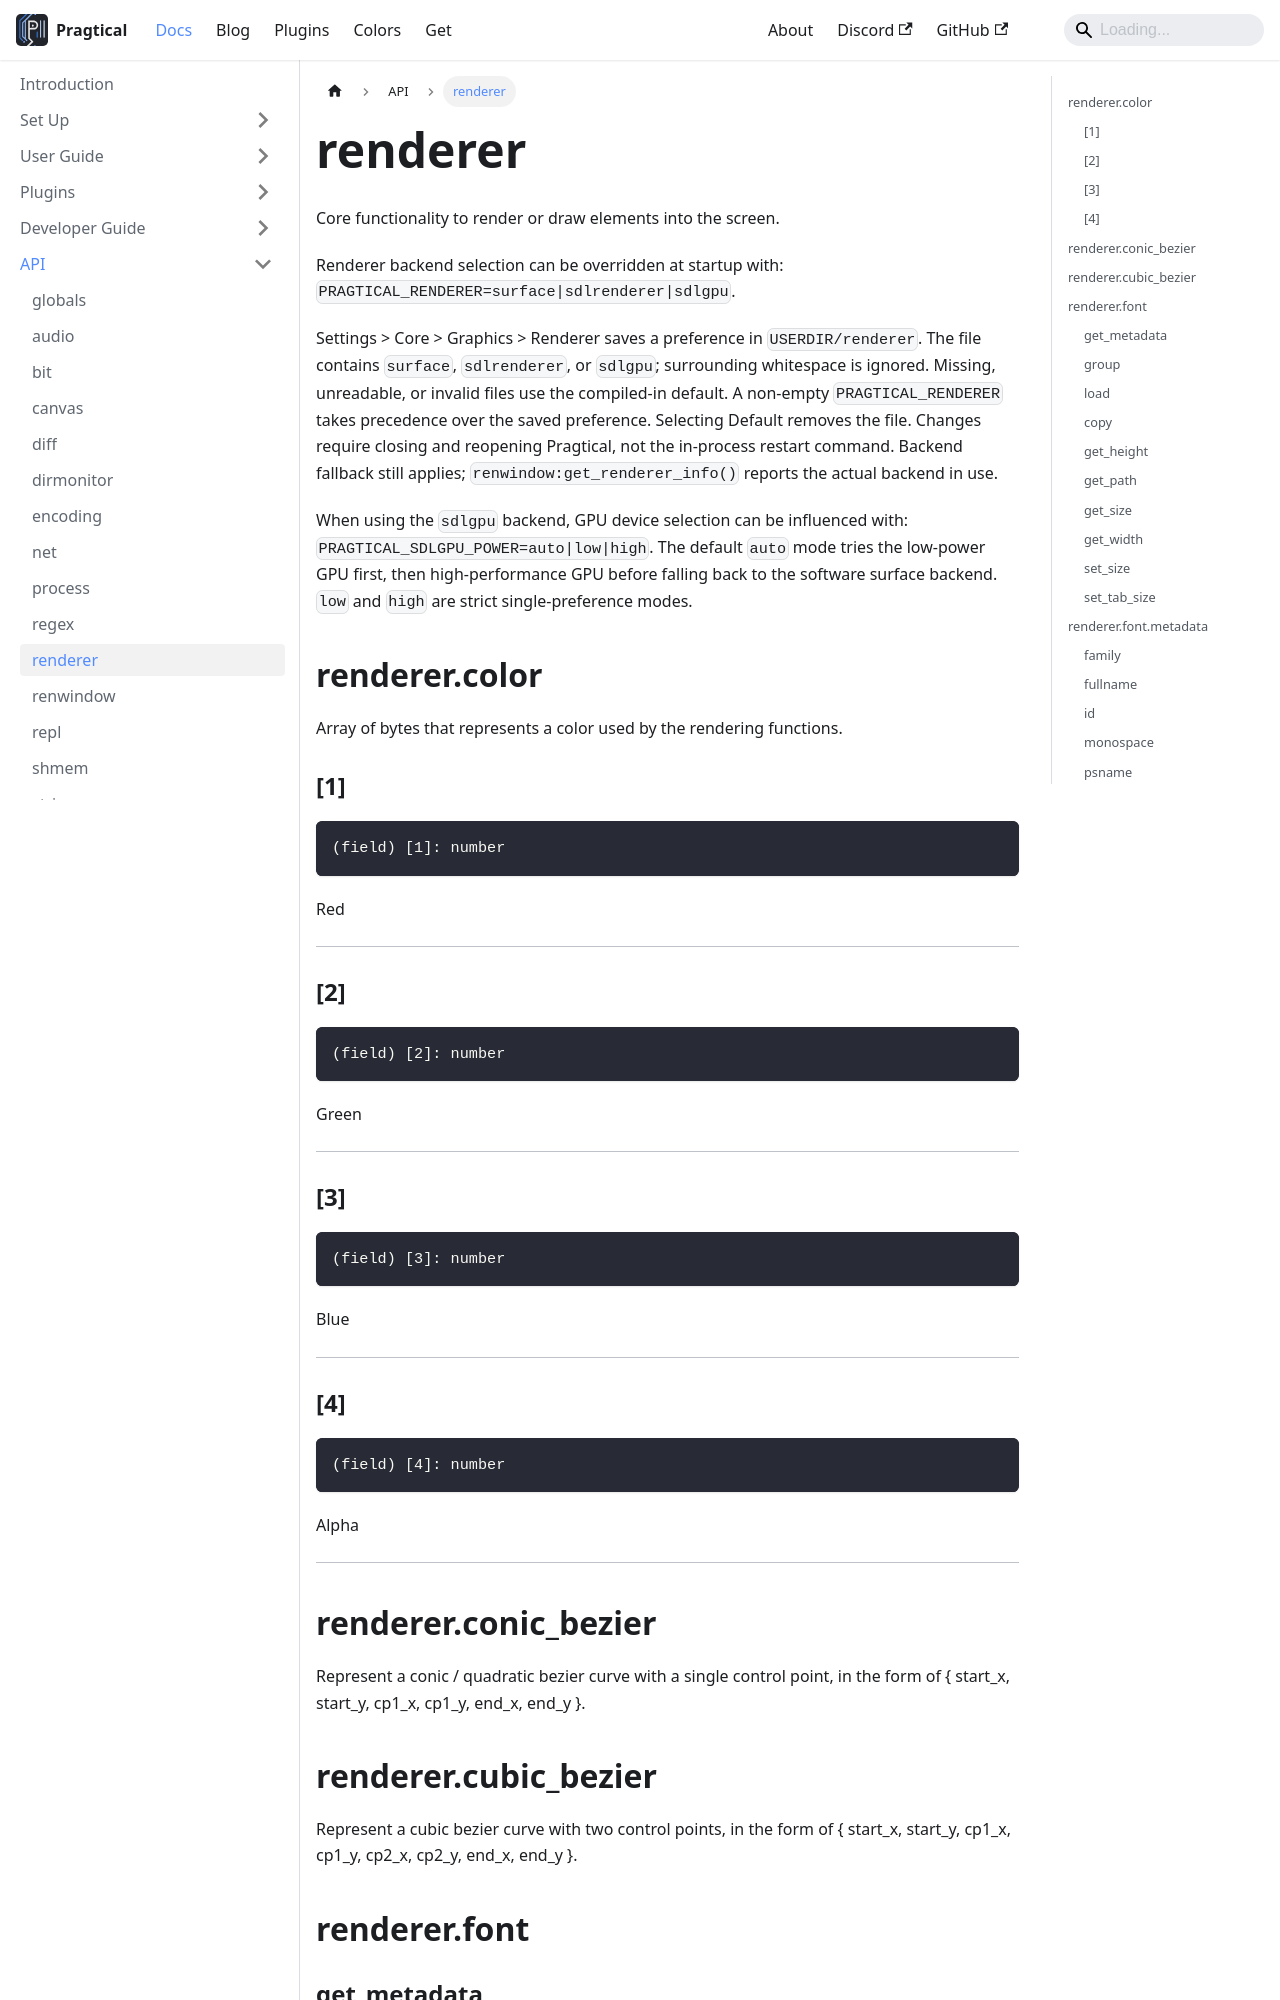

repository: pragtical/pragtical.github.io · page: docs/api/renderer.html · generator: docusaurus

---
sidebar_position: 11
---

<!-- DO NOT EDIT: file generated with `pragtical gendocs` -->

# renderer

Core functionality to render or draw elements into the screen.

Renderer backend selection can be overridden at startup with:
`PRAGTICAL_RENDERER=surface|sdlrenderer|sdlgpu`.

Settings \> Core \> Graphics \> Renderer saves a preference in `USERDIR/renderer`.
The file contains `surface`, `sdlrenderer`, or `sdlgpu`; surrounding whitespace
is ignored. Missing, unreadable, or invalid files use the compiled-in default.
A non-empty `PRAGTICAL_RENDERER` takes precedence over the saved preference.
Selecting Default removes the file. Changes require closing and reopening
Pragtical, not the in-process restart command. Backend fallback still applies;
`renwindow:get_renderer_info()` reports the actual backend in use.

When using the `sdlgpu` backend, GPU device selection can be influenced with:
`PRAGTICAL_SDLGPU_POWER=auto|low|high`.
The default `auto` mode tries the low-power GPU first, then high-performance
GPU before falling back to the software surface backend. `low` and `high`
are strict single-preference modes.

## renderer.color

Array of bytes that represents a color used by the rendering functions.

### [1]

```lua
(field) [1]: number
```

Red

---

### [2]

```lua
(field) [2]: number
```

Green

---

### [3]

```lua
(field) [3]: number
```

Blue

---

### [4]

```lua
(field) [4]: number
```

Alpha

---
